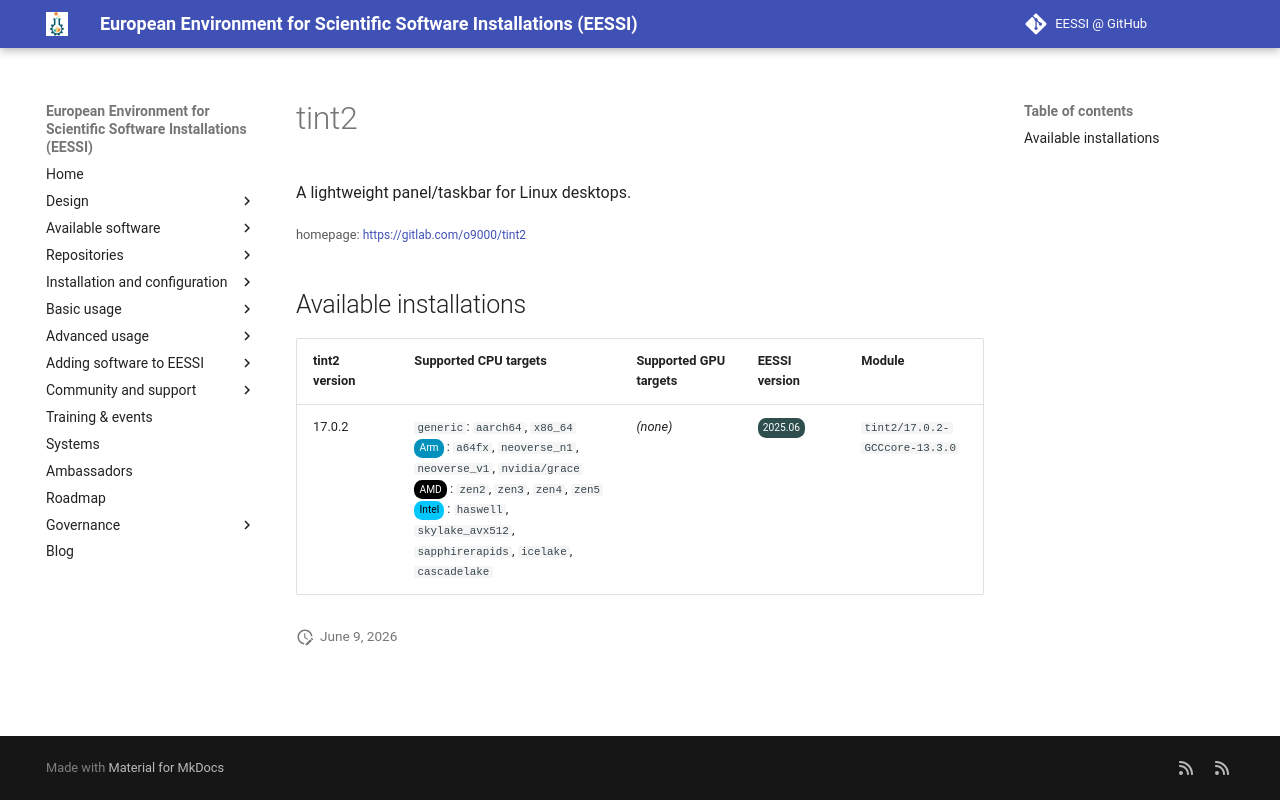

repository: EESSI/docs · page: available_software/detail/tint2/index.html · generator: mkdocs

---
json_ld:
  '@context': https://schema.org
  '@type': SoftwareApplication
  applicationCategory: DeveloperApplication
  description: A lightweight panel/taskbar for Linux desktops.
  license: Not confirmed
  name: tint2
  offers:
    '@type': Offer
    price: 0
  operatingSystem: LINUX
  review:
    '@type': Review
    author:
      '@type': Organization
      name: EESSI
    reviewBody: Application has been successfully made available on all architectures
      supported by EESSI
    reviewRating:
      '@type': Rating
      ratingValue: 5
  softwareRequirements: See https://www.eessi.io/docs/ for how to make EESSI available
    on your system
  softwareVersion: '[''17.0.2'']'
  url: https://gitlab.com/o9000/tint2
---
# tint2


A lightweight panel/taskbar for Linux desktops.

<small>homepage: </small><span class="software-link">[https://gitlab.com/o9000/tint2](https://gitlab.com/o9000/tint2)</span>

## Available installations


|tint2 version|Supported CPU targets|Supported GPU targets|EESSI version|Module|
| --- | --- | --- | --- | --- |
|17.0.2|`generic`: `aarch64`, `x86_64`<br/><span class="software-cpu-arm">Arm</span>: `a64fx`, `neoverse_n1`, `neoverse_v1`, `nvidia/grace`<br/><span class="software-cpu-amd">AMD</span>: `zen2`, `zen3`, `zen4`, `zen5`<br/><span class="software-cpu-intel">Intel</span>: `haswell`, `skylake_avx512`, `sapphirerapids`, `icelake`, `cascadelake`<br/>|*(none)*|<span class="software-eessi-version-202506">2025.06</span>|`tint2/17.0.2-GCCcore-13.3.0`|
